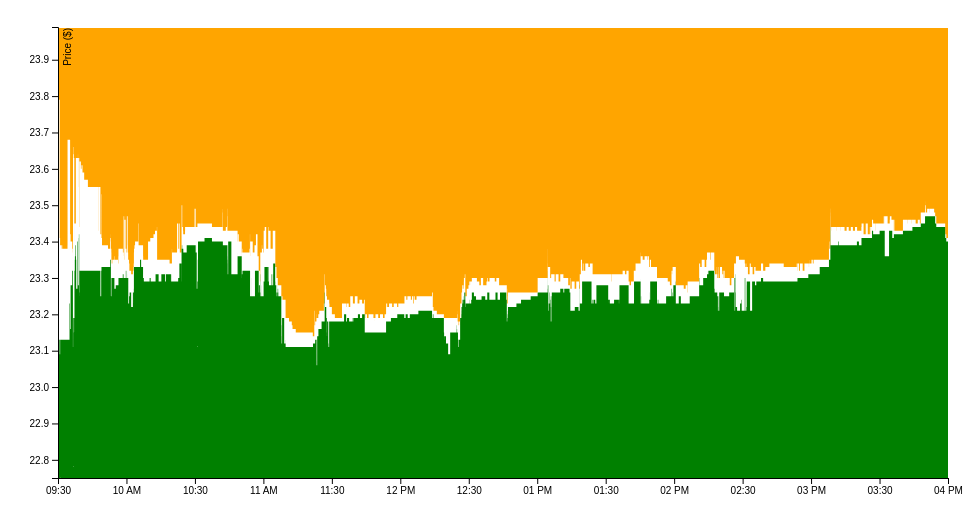
D3 v4 page, settled after 360 driven frames (6 s of simulated time); the page loaded 1 data file(s).



var svg = d3.select("svg"),
  margin = {top: 20, right: 20, bottom: 30, left: 50},
  width = +svg.attr("width") - margin.left - margin.right,
  height = +svg.attr("height") - margin.top - margin.bottom,
  g = svg.append("g").attr("transform", "translate(" + margin.left + "," + margin.top + ")");

var parseTime = d3.timeParse("%H:%M:%S.%L"); 

var x = d3.scaleTime()
  .range([0, width]); 
    
var y = d3.scaleLinear()
  .range([height, -1]); 

var area = d3.area()
  .x(function(d) { return x(d.timeStr); })
  .y0(function(d) { return y(d.bid); })
  .y1(function(d) { return y(d.ask); })
  .curve(d3.curveStepAfter);

var area2= d3.area()
  .x(function(d) { return x(d.timeStr); })
  .y0(function(d) { return y(d.ask); })
  .y1(function(d) { return 0; }) 
  .curve(d3.curveStepAfter);

var area3= d3.area()
  .x(function(d) { return x(d.timeStr); })
  .y0(function(d) { return y(d.bid);})
  .y1(function(d) { return 450; }) 
  .curve(d3.curveStepAfter);

d3.json("stock.json", function(data) {
  data.bboList.map(function(d) {
    d.timeStr = parseTime(d.timeStr);
    d.bid = d.bid * .0001
    d.ask = d.ask * .0001
  });

  y.domain([d3.min(data.bboList, function(d) { return d.bid; }), 
    d3.max(data.bboList, function(d) { return d.ask; })]);

  x.domain(d3.extent(data.bboList, function(d) { return d.timeStr; }));

  g.append("path")
    .datum(data.bboList)
    .attr("fill", "white")
    .attr("d", area);

  g.append("path")
    .datum(data.bboList)
    .attr("fill", "orange")
    .attr("d", area2);

  g.append("path")
    .datum(data.bboList)
    .attr("fill", "green")
    .attr("d", area3);

  g.append("g")
    .attr("transform", "translate(0," + height + ")")
    .call(d3.axisBottom(x));

  g.append("g")
    .call(d3.axisLeft(y))
    .append("text")
      .attr("fill", "#000")
      .attr("transform", "rotate(-90)")
      .attr("y", 6)
      .attr("dy", "0.71em")
      .attr("text-anchor", "end")
      .text("Price ($)");
});



### data: stock.json
{
 "bboList": [
  {
   "ask": 235400,
   "bid": 231800,
   "timeStr": "09:30:00.000"
  },
  {
   "ask": 235400,
   "bid": 230900,
   "timeStr": "09:30:07.819"
  },
  {
   "ask": 238300,
   "bid": 230900,
   "timeStr": "09:30:07.819"
  },
  {
   "ask": 238300,
   "bid": 227500,
   "timeStr": "09:30:26.786"
  },
  {
   "ask": 239900,
   "bid": 227500,
   "timeStr": "09:30:26.786"
  },
  {
   "ask": 237900,
   "bid": 227500,
   "timeStr": "09:30:26.818"
  },
  {
   "ask": 237900,
   "bid": 231300,
   "timeStr": "09:30:26.818"
  },
  {
   "ask": 234600,
   "bid": 231300,
   "timeStr": "09:30:43.681"
  },
  "... 2,776 more items"
 ],
 "tradeList": [
  {
   "time": 34574353918784,
   "price": 233200,
   "shares": 100,
   "tradeType": "E",
   "orderReferenceNumber": 13983473
  },
  {
   "time": 34586652937952,
   "price": 233200,
   "shares": 100,
   "tradeType": "E",
   "orderReferenceNumber": 13983473
  },
  {
   "time": 34591808534547,
   "price": 233200,
   "shares": 100,
   "tradeType": "E",
   "orderReferenceNumber": 13983473
  },
  {
   "time": 34591808534547,
   "price": 233200,
   "shares": 200,
   "tradeType": "E",
   "orderReferenceNumber": 14109397
  },
  {
   "time": 34591808684978,
   "price": 233200,
   "shares": 100,
   "tradeType": "E",
   "orderReferenceNumber": 14301933
  },
  {
   "time": 34591809619510,
   "price": 233200,
   "shares": 200,
   "tradeType": "E",
   "orderReferenceNumber": 14301933
  },
  {
   "time": 34591809619510,
   "price": 233200,
   "shares": 200,
   "attribution": "",
   "tradeType": "P",
   "orderReferenceNumber": -1
  },
  {
   "time": 34591811470509,
   "price": 233200,
   "shares": 300,
   "tradeType": "E",
   "orderReferenceNumber": 14301953
  },
  "... 184 more items"
 ]
}